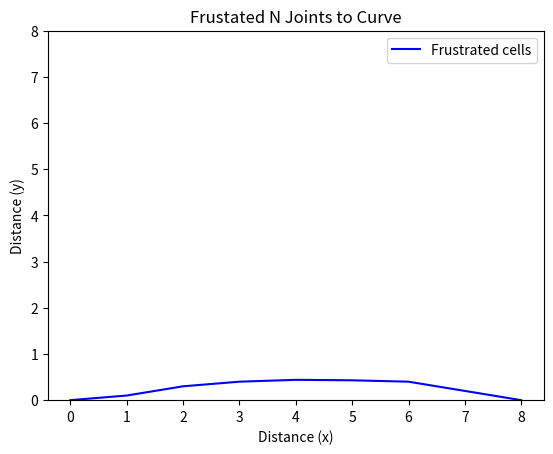

The script that saved this image:
import numpy as np
import matplotlib.pyplot as plt

import matplotlib.pyplot as plt
import numpy as np
import scipy.stats as stats
import math

def figure_1():
    mu = 0
    variance = 10
    sigma = math.sqrt(variance)
    x = np.linspace(mu - 3 * sigma, mu + 3 * sigma, 100)
    x_floor = [np.floor(i) for i in x]

    y = stats.norm.pdf(x, mu, sigma)
    y = [100*i for i in y]
    y = [np.floor(i)+1 for i in y]

    variance_2 = 4
    sigma_2 = math.sqrt(variance_2)
    x_2 = np.linspace(mu - 3 * sigma_2, mu + 3 * sigma, 100)
    x_floor_2 = [np.floor(i) for i in x_2]
    y_2 = stats.norm.pdf(x_2, mu, sigma_2)
    y_2 = [65 * i for i in y_2]
    y_2 = [np.floor(i) + 1 for i in y_2]

    plt.plot(x, y, 'r', label="L=1, l_gap=0.2L")
    plt.plot(x_2, y_2, 'b', label="L=1, l_gap=0.3L")
    plt.title("Degree of Freedom in 5x5 grid of revolute joints")
    plt.legend()
    plt.ylabel("Degrees of Freedom")
    plt.xlabel("Angle Change in Driven Revolute Joint")
    plt.show()
    return 0


def figure_3():
    x_3 = [0, 1, 2, 3, 4, 5, 6, 7, 8]
    y_3 = [0, 0.1, 0.3, 0.4, 0.44, 0.43, 0.4, 0.2, 0.0]
    plt.plot(x_3, y_3, 'b', label="Frustrated cells")
    plt.title("Frustated N Joints to Curve")
    plt.legend()
    plt.ylabel("Distance (y)")
    plt.xlabel("Distance (x)")
    plt.ylim([0,8])
    plt.show()
    return 0

if __name__ == '__main__':
    # figure_1()
    figure_3()